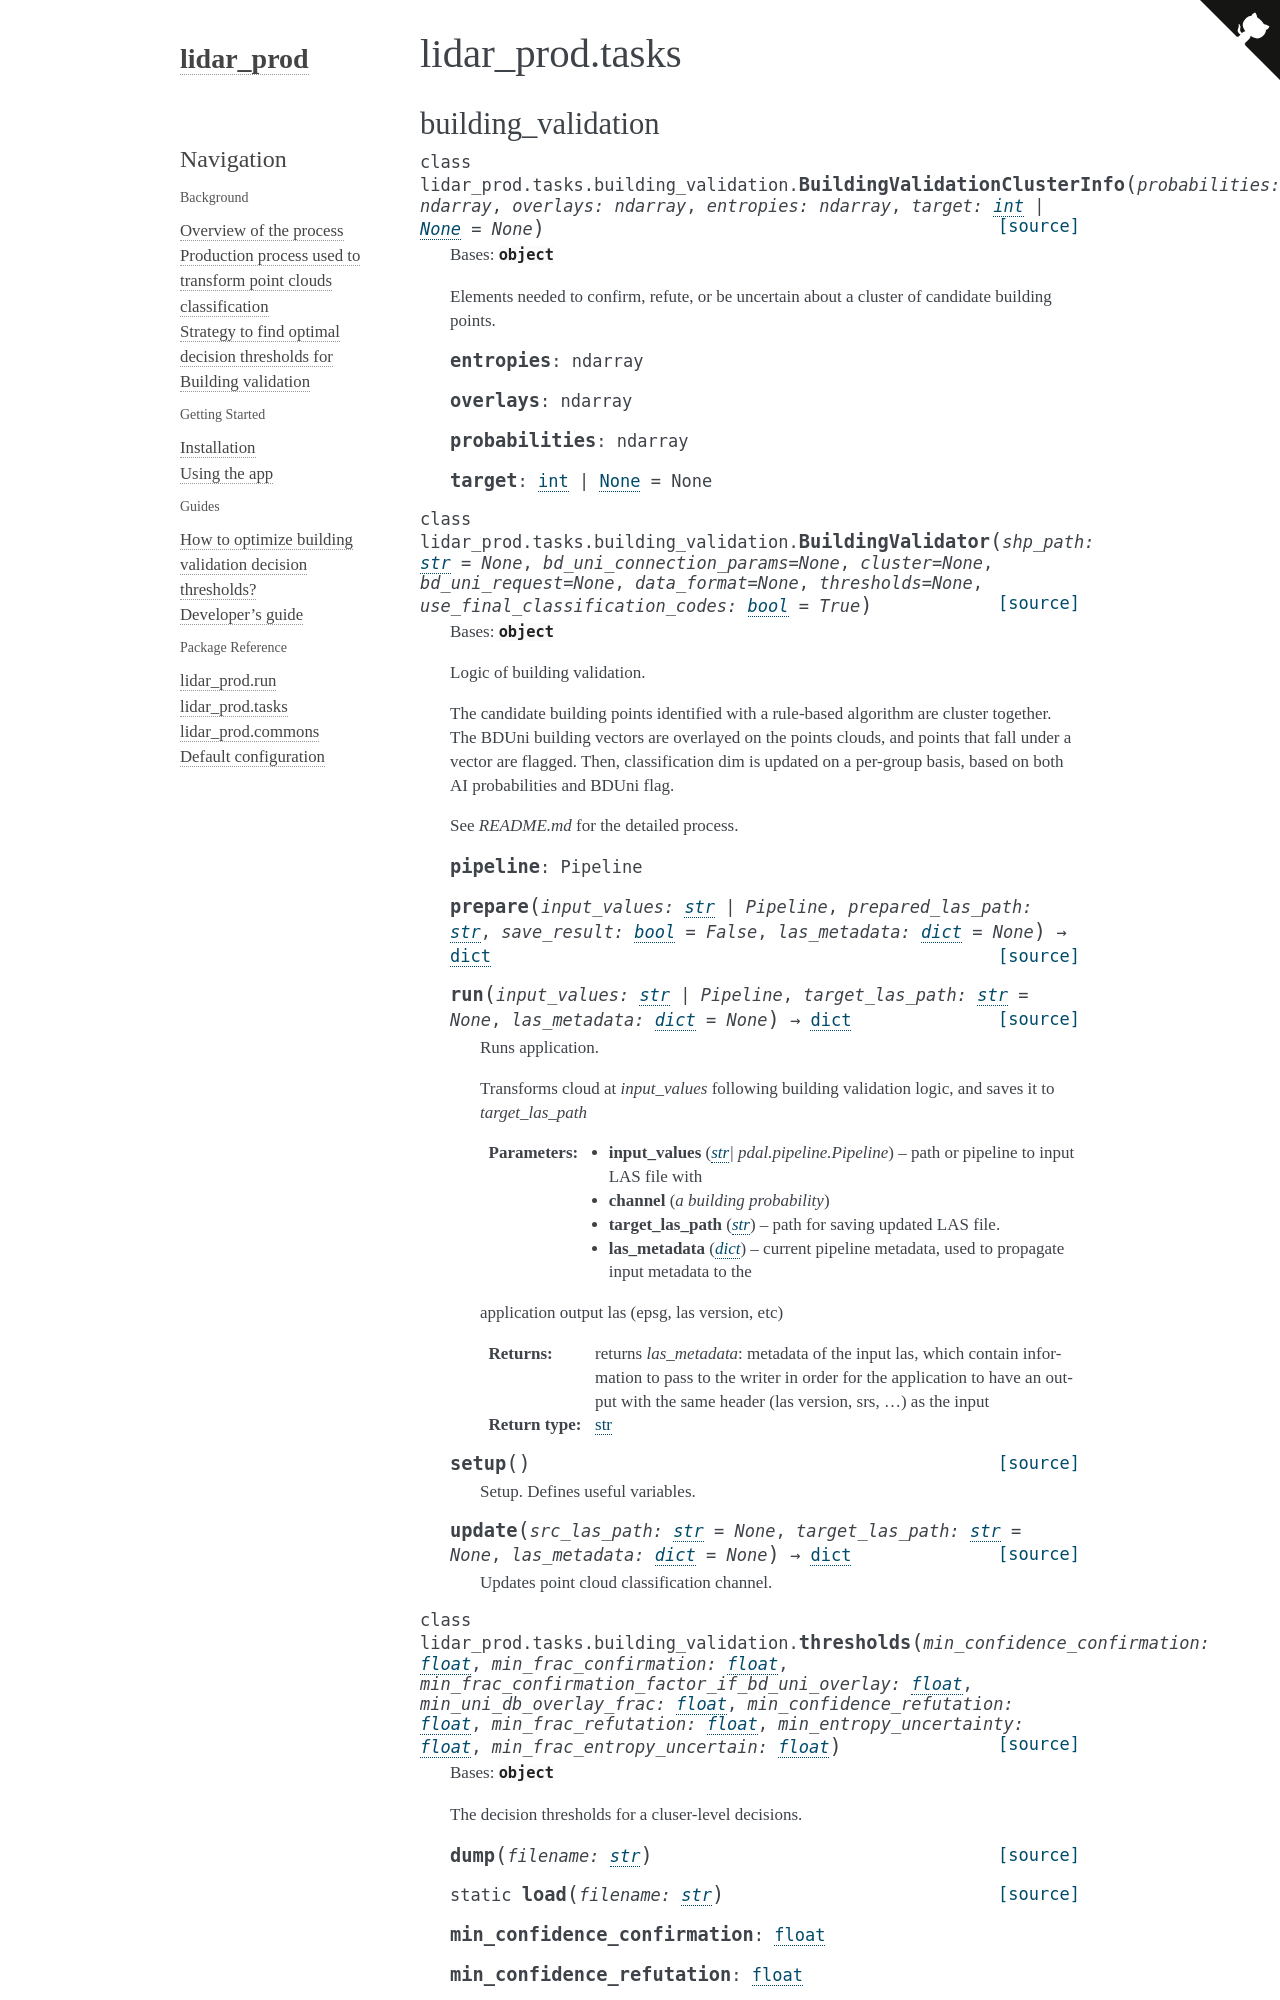

repository: IGNF/lidar-prod · page: apidoc/lidar_prod.tasks.html · generator: sphinx

lidar\_prod.tasks
=========================

building\_validation
---------------------------------------------

.. automodule:: lidar_prod.tasks.building_validation
   :members:
   :undoc-members:
   :show-in
